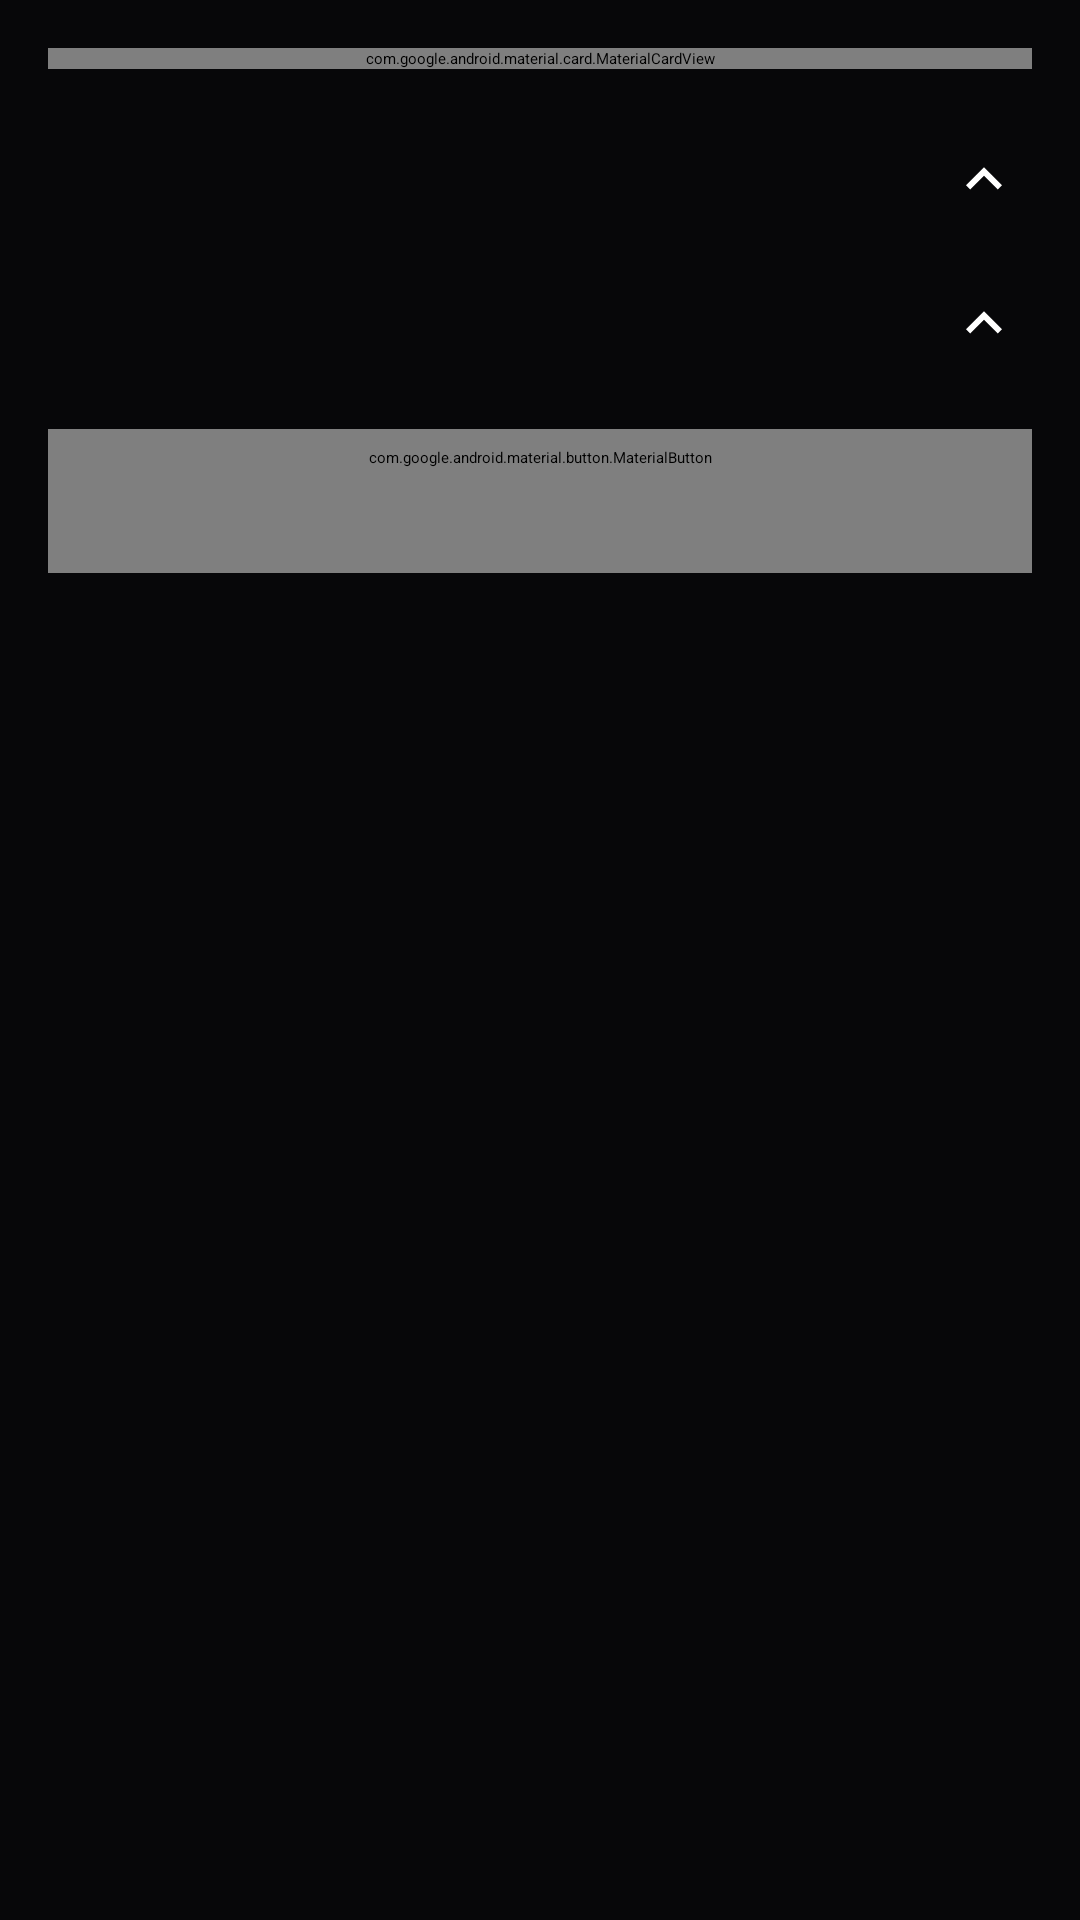

The Android layout XML behind this screen, and the referenced resources:
<!-- AndroidManifest.xml: activity theme Theme.InstaEclipse -->
<!-- res/layout/activity_theme_customizer.xml -->
<?xml version="1.0" encoding="utf-8"?>
<androidx.coordinatorlayout.widget.CoordinatorLayout android:fitsSystemWindows="true" android:layout_width="match_parent" android:layout_height="match_parent"
  xmlns:android="http://schemas.android.com/apk/res/android" xmlns:app="http://schemas.android.com/apk/res-auto">

    <com.google.android.material.appbar.AppBarLayout android:fitsSystemWindows="true" android:layout_width="match_parent" android:layout_height="wrap_content">
        <com.google.android.material.appbar.MaterialToolbar android:id="@+id/theme_toolbar" android:layout_width="match_parent" android:layout_height="?actionBarSize"
            app:navigationIcon="@drawable/ic_chevron_right" app:title="@string/theme_title" app:titleTextAppearance="@style/TextAppearance.Material3.TitleLarge" />
    </com.google.android.material.appbar.AppBarLayout>

    <androidx.core.widget.NestedScrollView android:layout_width="match_parent" android:layout_height="match_parent"
        app:layout_behavior="@string/appbar_scrolling_view_behavior">
        <LinearLayout android:orientation="vertical" android:layout_width="match_parent" android:layout_height="wrap_content"
            android:paddingBottom="32.0dp">

            
            <com.google.android.material.card.MaterialCardView android:layout_width="match_parent" android:layout_height="wrap_content"
                android:layout_margin="16.0dp" app:cardCornerRadius="16.0dp" app:cardElevation="0.0dp" app:strokeWidth="1.0dp" app:strokeColor="?colorOutlineVariant">
                <LinearLayout android:orientation="horizontal" android:gravity="center_vertical" android:layout_width="match_parent" android:layout_height="wrap_content"
                    android:padding="16.0dp">
                    <TextView android:layout_width="0.0dp" android:layout_height="wrap_content" android:layout_weight="1.0"
                        android:text="@string/theme_enable" android:textAppearance="@style/TextAppearance.Material3.TitleMedium" />
                    <com.google.android.material.materialswitch.MaterialSwitch android:id="@+id/theme_enable_switch"
                        android:layout_width="wrap_content" android:layout_height="wrap_content" />
                </LinearLayout>
            </com.google.android.material.card.MaterialCardView>

            
            <LinearLayout android:id="@+id/theme_presets_header" android:orientation="horizontal" android:gravity="center_vertical"
                android:layout_width="match_parent" android:layout_height="wrap_content" android:paddingStart="20.0dp" android:paddingEnd="20.0dp"
                android:paddingTop="8.0dp" android:paddingBottom="8.0dp" android:background="?selectableItemBackground" android:clickable="true" android:focusable="true">
                <TextView android:layout_width="0.0dp" android:layout_height="wrap_content" android:layout_weight="1.0"
                    android:text="@string/theme_section_presets" android:textAppearance="@style/TextAppearance.Material3.TitleMedium" />
                <ImageView android:id="@+id/theme_presets_expand_icon" android:layout_width="24.0dp" android:layout_height="24.0dp"
                    android:src="@drawable/ic_expand_less" android:contentDescription="@string/theme_collapse_section" />
            </LinearLayout>
            <LinearLayout android:id="@+id/theme_presets_content" android:orientation="vertical" android:layout_width="match_parent" android:layout_height="wrap_content">
                <androidx.recyclerview.widget.RecyclerView android:id="@+id/theme_preset_list" android:layout_width="match_parent" android:layout_height="wrap_content"
                    android:paddingStart="12.0dp" android:paddingEnd="12.0dp" android:clipToPadding="false" android:nestedScrollingEnabled="false" />
            </LinearLayout>

            
            <LinearLayout android:id="@+id/theme_custom_header" android:orientation="horizontal" android:gravity="center_vertical"
                android:layout_width="match_parent" android:layout_height="wrap_content" android:paddingStart="20.0dp" android:paddingEnd="20.0dp"
                android:paddingTop="16.0dp" android:paddingBottom="8.0dp" android:background="?selectableItemBackground" android:clickable="true" android:focusable="true">
                <TextView android:layout_width="0.0dp" android:layout_height="wrap_content" android:layout_weight="1.0"
                    android:text="@string/theme_section_custom" android:textAppearance="@style/TextAppearance.Material3.TitleMedium" />
                <ImageView android:id="@+id/theme_custom_expand_icon" android:layout_width="24.0dp" android:layout_height="24.0dp"
                    android:src="@drawable/ic_expand_less" android:contentDescription="@string/theme_collapse_section" />
            </LinearLayout>
            <LinearLayout android:id="@+id/theme_custom_content" android:orientation="vertical" android:layout_width="match_parent" android:layout_height="wrap_content">
                <androidx.recyclerview.widget.RecyclerView android:id="@+id/theme_color_slots" android:layout_width="match_parent" android:layout_height="wrap_content"
                    android:paddingStart="16.0dp" android:paddingEnd="16.0dp" android:clipToPadding="false" android:nestedScrollingEnabled="false" />
                <com.google.android.material.button.MaterialButton android:id="@+id/theme_reset_custom" android:layout_width="match_parent" android:layout_height="wrap_content"
                    android:layout_margin="16.0dp" android:text="@string/theme_reset_custom" style="@style/Widget.Material3.Button.TonalButton" />
            </LinearLayout>

        </LinearLayout>
    </androidx.core.widget.NestedScrollView>
</androidx.coordinatorlayout.widget.CoordinatorLayout>
<!-- resources referenced by this layout -->
<resources>
  <!-- drawable ic_expand_less (drawable) -->
  <?xml version="1.0" encoding="utf-8"?>
  <vector android:tint="?colorOnSurface" android:height="24.0dp" android:width="24.0dp" android:viewportWidth="960.0" android:viewportHeight="960.0"
    xmlns:android="http://schemas.android.com/apk/res/android">
      <path android:fillColor="@android:color/white" android:pathData="M296,646L240,590L480,350L720,590L664,646L480,462L296,646Z" />
  </vector>
  <string name="theme_collapse_section">Collapse section</string>
  <string name="theme_enable">Enable Custom Theme</string>
  <string name="theme_reset_custom">Reset to Default</string>
  <string name="theme_section_custom">Custom Colors</string>
  <string name="theme_section_presets">Presets</string>
  <string name="theme_title">Custom Theme</string>
  <style name="Theme.InstaEclipse" parent="Theme.Material3Expressive.Dark.NoActionBar">
          <item name="android:windowLightStatusBar" tools:targetApi="23">false</item>
          <item name="android:statusBarColor">@android:color/transparent</item>
          <item name="android:navigationBarColor">@android:color/transparent</item>
          <item name="android:windowActionModeOverlay">true</item>
          <item name="android:colorAccent">@color/accent_blue</item>
          <item name="colorPrimary">@color/accent_blue</item>
          <item name="colorSecondary">#25FFFFFF</item>
          <item name="colorSecondaryContainer">#25FFFFFF</item>
          <item name="colorOnSecondaryContainer">#FFFFFF</item>
          <item name="colorSurfaceContainer">#141418</item>
          <item name="android:windowBackground">@color/black</item>
      </style>
  <color name="accent_blue">#FFFFFF</color>
  <color name="black">#070709</color>
</resources>
